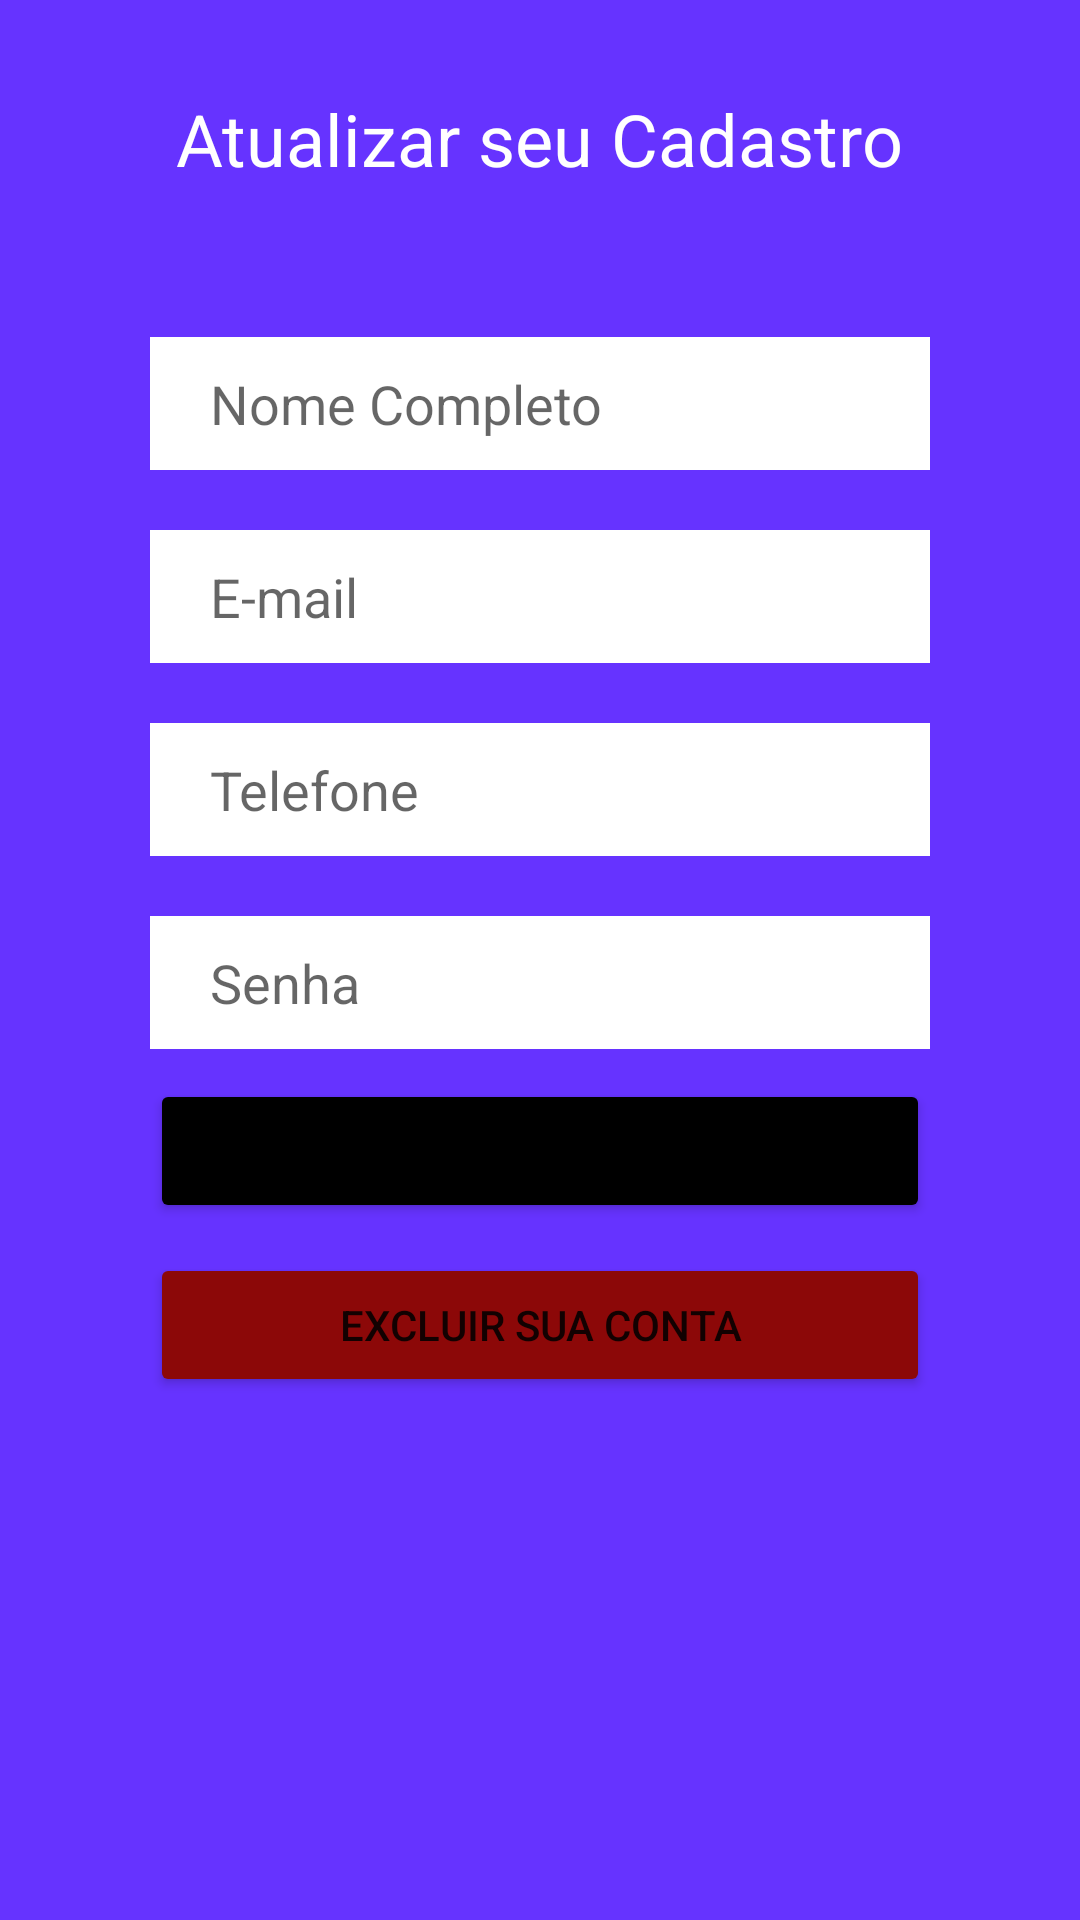

Android layout source for this screen:
<!-- AndroidManifest.xml: application theme Theme.BracketsApp -->
<!-- res/layout/activity_atualizar_cadastro.xml -->
<?xml version="1.0" encoding="utf-8"?>
<LinearLayout xmlns:android="http://schemas.android.com/apk/res/android"
    xmlns:app="http://schemas.android.com/apk/res-auto"
    xmlns:tools="http://schemas.android.com/tools"
    android:layout_width="match_parent"
    android:layout_height="match_parent"
    android:background="#6633ff"
    android:backgroundTint="#6633ff"
    android:orientation="vertical"
    tools:context=".ActivityAtualizarCadastro">

    <TextView
        android:id="@+id/textView"
        android:layout_width="wrap_content"
        android:layout_height="wrap_content"
        android:layout_gravity="center"
        android:layout_marginTop="30dp"
        android:gravity="center"
        android:shadowColor="#070707"
        android:text="Atualizar seu Cadastro"
        android:textColor="#ffffff"
        android:textSize="24sp" />

    <EditText
        android:id="@+id/id_NomeAtualizar"
        android:layout_width="match_parent"
        android:layout_height="wrap_content"
        android:layout_marginLeft="50dp"
        android:layout_marginTop="50dp"
        android:layout_marginRight="50dp"
        android:background="#FFFFFF"
        android:backgroundTint="#FFFFFF"
        android:ems="10"
        android:hint="Nome Completo"
        android:inputType="textPersonName"
        android:paddingLeft="20dp"
        android:paddingTop="10dp"
        android:paddingRight="20dp"
        android:paddingBottom="10dp" />

    <EditText
        android:id="@+id/id_EmailAtualizar"
        android:layout_width="match_parent"
        android:layout_height="wrap_content"
        android:layout_marginLeft="50dp"
        android:layout_marginTop="20dp"
        android:layout_marginRight="50dp"
        android:background="#FFFFFF"
        android:ems="10"
        android:hint="E-mail"
        android:inputType="textEmailAddress"
        android:paddingLeft="20dp"
        android:paddingTop="10dp"
        android:paddingRight="20dp"
        android:paddingBottom="10dp" />

    <EditText
        android:id="@+id/id_TelefoneAtualizar"
        android:layout_width="match_parent"
        android:layout_height="wrap_content"
        android:layout_marginLeft="50dp"
        android:layout_marginTop="20dp"
        android:layout_marginRight="50dp"
        android:background="#FFFFFF"
        android:ems="10"
        android:hint="Telefone"
        android:inputType="phone"
        android:paddingLeft="20dp"
        android:paddingTop="10dp"
        android:paddingRight="20dp"
        android:paddingBottom="10dp" />

    <EditText
        android:id="@+id/id_SenhaAtualizar"
        android:layout_width="match_parent"
        android:layout_height="wrap_content"
        android:layout_marginLeft="50dp"
        android:layout_marginTop="20dp"
        android:layout_marginRight="50dp"
        android:background="#FFFFFF"
        android:ems="10"
        android:hint="Senha"
        android:inputType="textPassword"
        android:paddingLeft="20dp"
        android:paddingTop="10dp"
        android:paddingRight="20dp"
        android:paddingBottom="10dp" />

    <Button
        android:id="@+id/bt_AtualizarCadastro"
        android:layout_width="match_parent"
        android:layout_height="wrap_content"
        android:layout_marginLeft="50dp"
        android:layout_marginRight="50dp"
        android:layout_marginTop="10dp"
        android:backgroundTint="@color/black"
        android:text="Atualizar Dados" />

    <Button
        android:id="@+id/bt_ExcluirCadastro"
        android:layout_width="match_parent"
        android:layout_height="wrap_content"
        android:layout_marginLeft="50dp"
        android:layout_marginTop="10dp"
        android:layout_marginRight="50dp"
        android:backgroundTint="#8C0808"
        android:text="Excluir Sua Conta" />


</LinearLayout>
<!-- resources referenced by this layout -->
<resources>
  <style name="Theme.BracketsApp" parent="Theme.MaterialComponents.DayNight.DarkActionBar">
          
          <item name="colorPrimary">@color/purple_500</item>
          <item name="colorPrimaryVariant">@color/purple_700</item>
          <item name="colorOnPrimary">@color/white</item>
          
          <item name="colorSecondary">@color/teal_200</item>
          <item name="colorSecondaryVariant">@color/teal_700</item>
          <item name="colorOnSecondary">@color/black</item>
          
          <item name="android:statusBarColor" tools:targetApi="l">?attr/colorPrimaryVariant</item>
          
      </style>
  <!-- not gathered from this repository: default colours our renderer supplied (Android Studio template values) -->
  <color name="purple_500">#FF6200EE</color>
  <color name="purple_700">#FF3700B3</color>
  <color name="teal_200">#FF03DAC5</color>
  <color name="teal_700">#FF018786</color>
  <color name="black">#FF000000</color>
  <color name="white">#FFFFFFFF</color>
</resources>
